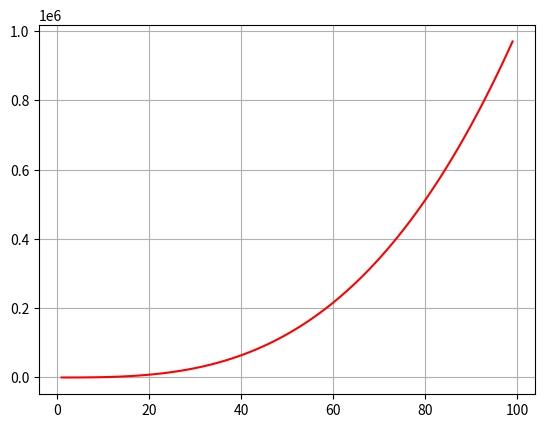

The script that saved this image:
import numpy as np
import matplotlib.pyplot as mp

x = np.arange(1,100)
# x = np.array([1, 2, 3, 4, 5])
# y = np.array([3.5, 7, 10.5, 14, 17.5])
y = x*x*x
mp.grid()
mp.plot(x, y, color='red')
mp.show()